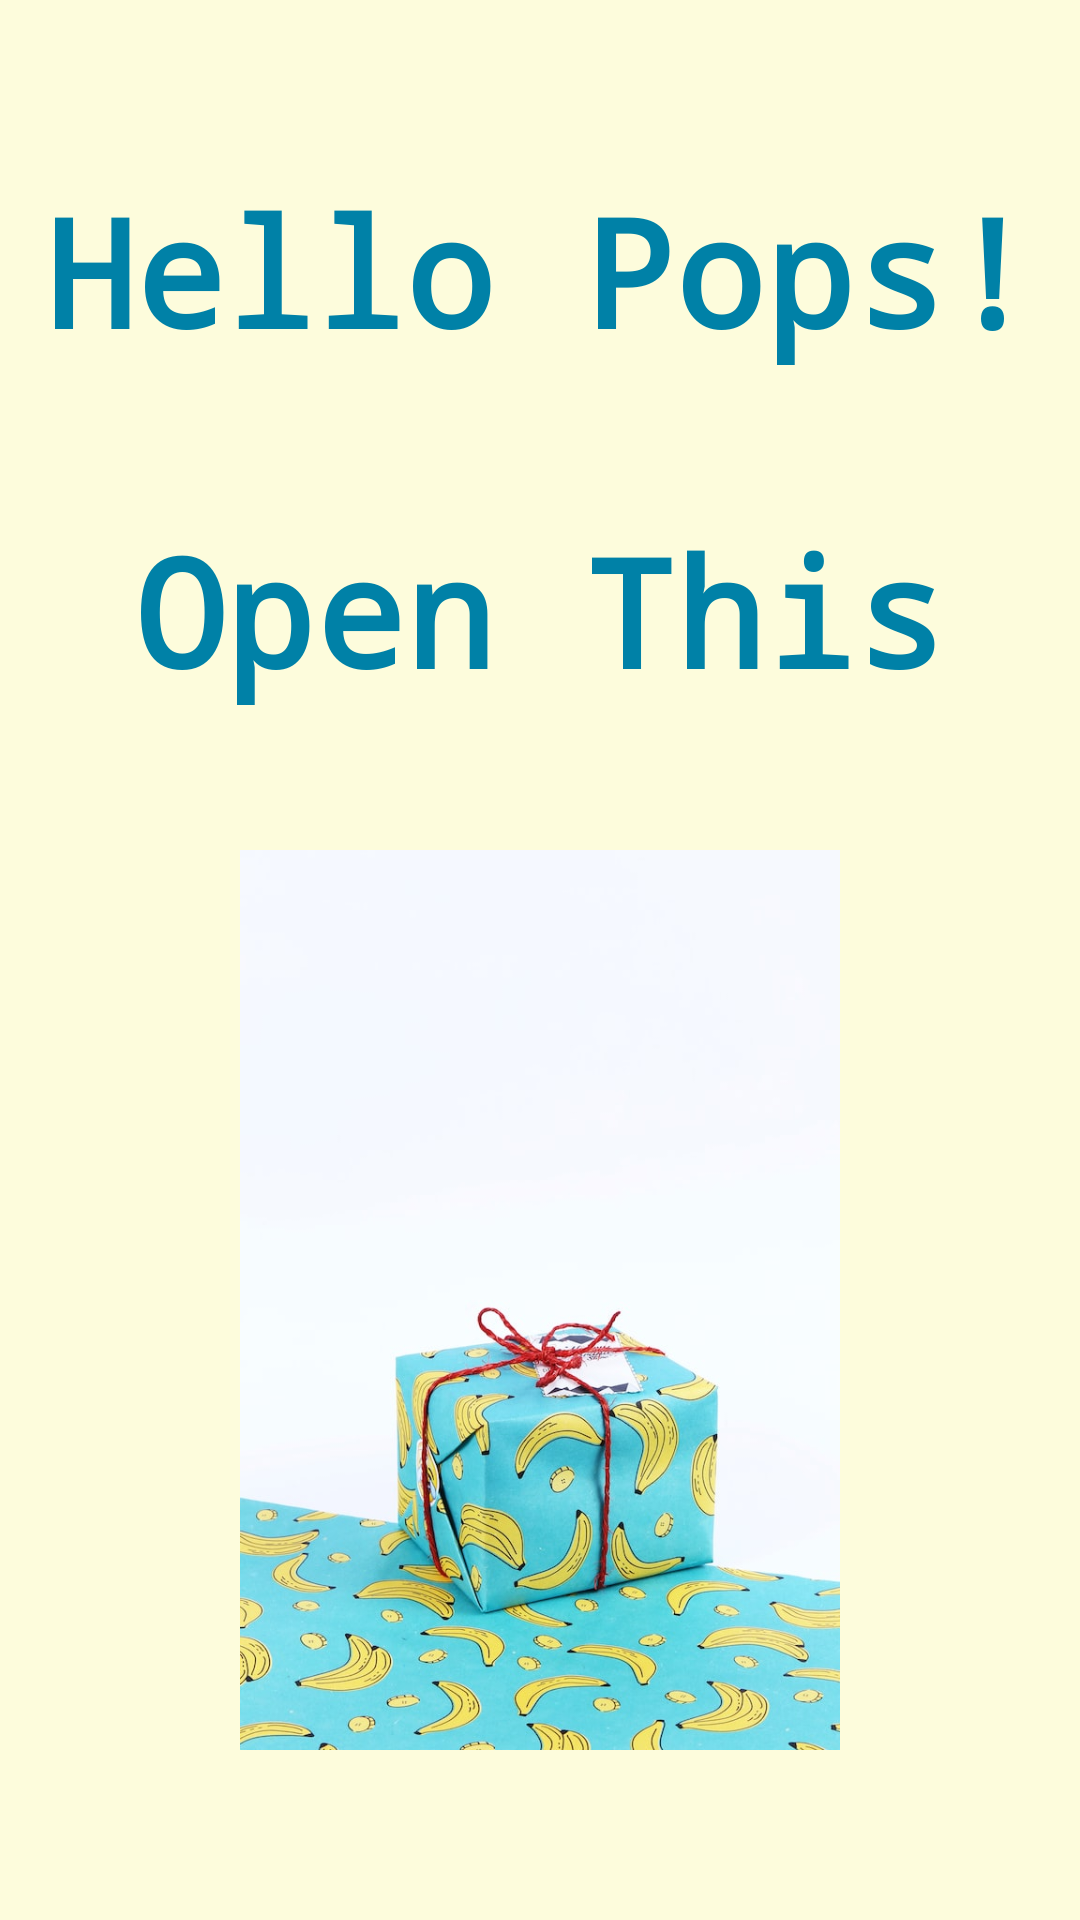

Write the Android layout XML for this screen, with the resource values it uses.
<!-- AndroidManifest.xml: application theme Theme.Gift3 -->
<!-- res/layout/activity_main.xml -->
<?xml version="1.0" encoding="utf-8"?>
<androidx.constraintlayout.widget.ConstraintLayout xmlns:android="http://schemas.android.com/apk/res/android"
    xmlns:app="http://schemas.android.com/apk/res-auto"
    xmlns:tools="http://schemas.android.com/tools"
    android:layout_width="match_parent"
    android:layout_height="match_parent"
    android:background="#FDFCDC"
    android:padding="10dp"
    tools:context=".MainActivity">

    <TextView
        android:id="@+id/b"
        android:layout_width="wrap_content"
        android:layout_height="wrap_content"
        android:text="Hello Pops!"
        android:textSize="50dp"
        android:textStyle="bold"
        android:fontFamily="monospace"
        android:textColor="#0081A7"
        app:layout_constraintEnd_toEndOf="parent"
        app:layout_constraintStart_toStartOf="parent"
        app:layout_constraintTop_toTopOf="parent"
        app:layout_constraintBottom_toTopOf="@+id/a"/>

    <TextView
        android:id="@+id/a"
        android:layout_width="wrap_content"
        android:layout_height="wrap_content"
        android:fontFamily="monospace"
        android:text="Open This"
        android:textColor="#0081A7"
        android:textSize="50dp"
        android:textStyle="bold"
        app:layout_constraintStart_toStartOf="parent"
        app:layout_constraintTop_toBottomOf="@+id/b"
        app:layout_constraintBottom_toTopOf="@+id/imageView"
        app:layout_constraintEnd_toEndOf="parent"/>

    <ImageView
        android:id="@+id/imageView"
        android:layout_width="wrap_content"
        android:layout_height="wrap_content"
        android:adjustViewBounds="true"
        android:maxWidth="300dp"
        android:maxHeight="300dp"
        android:scaleType="fitCenter"
        app:layout_constraintBottom_toBottomOf="parent"
        app:layout_constraintEnd_toEndOf="parent"
        app:layout_constraintStart_toStartOf="parent"
        app:layout_constraintTop_toBottomOf="@+id/a"
        android:src="@drawable/edgar"
        android:contentDescription="TODO" />

</androidx.constraintlayout.widget.ConstraintLayout>
<!-- resources referenced by this layout -->
<resources>
  <!-- drawable edgar: jpg bitmap (drawable, 79558 bytes) -->
  <style name="Theme.Gift3" parent="Theme.MaterialComponents.DayNight.DarkActionBar">
          
          <item name="colorPrimary">#00AFB9</item>
          <item name="colorPrimaryVariant">#0081A7</item>
          <item name="colorOnPrimary">@color/white</item>
          
          <item name="colorSecondary">@color/teal_200</item>
          <item name="colorSecondaryVariant">@color/teal_700</item>
          <item name="colorOnSecondary">@color/black</item>
          
          <item name="android:statusBarColor" tools:targetApi="l">?attr/colorPrimaryVariant</item>
          
      </style>
  <!-- not gathered from this repository: default colours our renderer supplied (Android Studio template values) -->
  <color name="teal_200">#FF03DAC5</color>
  <color name="teal_700">#FF018786</color>
  <color name="black">#FF000000</color>
  <color name="white">#FFFFFFFF</color>
</resources>
